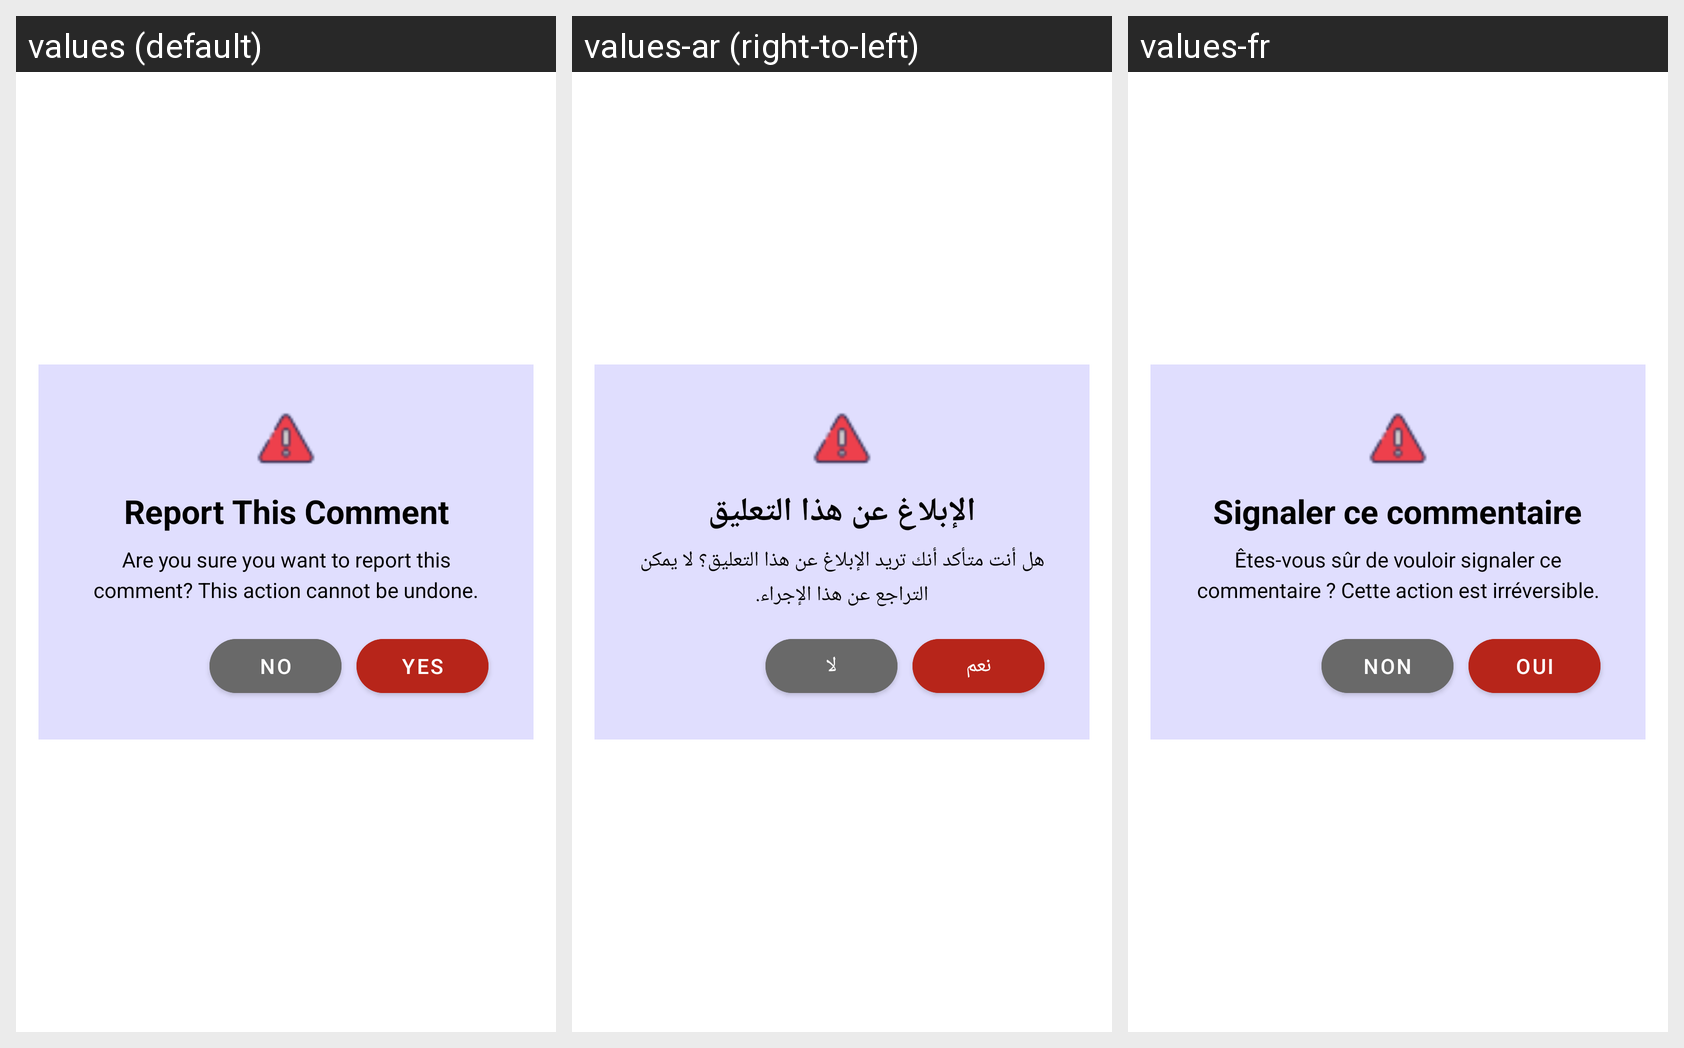

Here is an Android app screen in its default locale and in the app's own translations. Write out the translated-string differences for the strings that appear on this screen.
Android screen res/layout/popup_commentrepport.xml rendered under 3 locales, left to right: values (default), values-ar (right-to-left), values-fr. Device: Nexus 5 (rendered at 1080×1920; each locale shown at half size, 540×960, under a caption strip naming it); theme Theme.NewStep.
Strings drawn on this screen, with the default value and each locale's value (text and hints the layout hard-codes, and strings that could not be matched under every locale, appear in the picture but are not listed):

report_comment
  values: Report This Comment
  values-ar: الإبلاغ عن هذا التعليق
  values-fr: Signaler ce commentaire

report_confirmation
  values: Are you sure you want to report this comment? This action cannot be undone.
  values-ar: هل أنت متأكد أنك تريد الإبلاغ عن هذا التعليق؟ لا يمكن التراجع عن هذا الإجراء.
  values-fr: Êtes-vous sûr de vouloir signaler ce commentaire ? Cette action est irréversible.

no
  values: No
  values-ar: لا
  values-fr: Non

yes
  values: Yes
  values-ar: نعم
  values-fr: Oui
